Image classification data set "for_image" (shaaleissa/plants_classification_preprocessing on GitHub). Class labels (22): Alstonia Scholaris diseased, Alstonia Scholaris healthy, Arjun diseased, Arjun healthy, Bael diseased, Basil healthy, Chinar diseased, Chinar healthy, Guava diseased, Guava healthy, Jamun diseased, Jamun healthy, Jatropha diseased, Jatropha healthy, Lemon diseased, Lemon healthy, Mango diseased, Mango healthy, Pomegranate diseased, Pomegranate healthy, Pongamia Pinnata diseased, Pongamia Pinnata healthy.

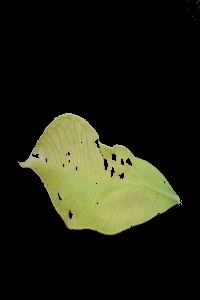
Label: Jamun diseased

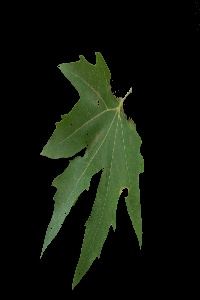
Label: Chinar diseased

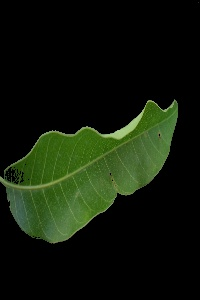
Label: Mango diseased

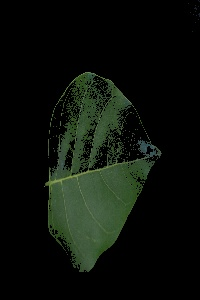
Label: Pongamia Pinnata healthy

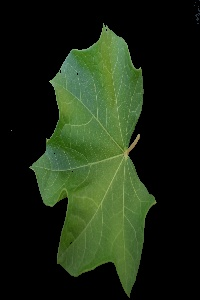
Label: Jatropha healthy

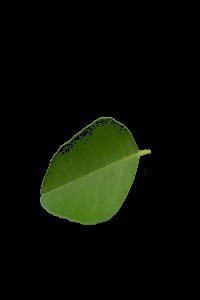
Label: Lemon healthy
